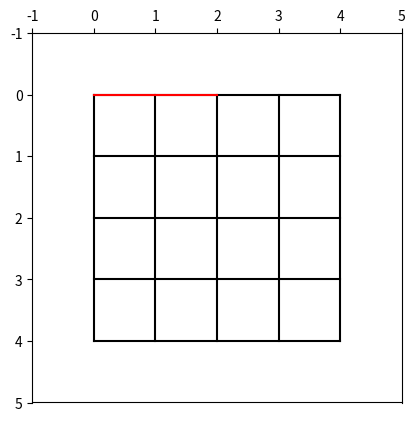

The matplotlib source for this figure:
import matplotlib.pyplot as plt

# move x axis to the top
plt.rcParams['xtick.bottom'] = plt.rcParams['xtick.labelbottom'] = False
plt.rcParams['xtick.top'] = plt.rcParams['xtick.labeltop'] = True

# board
for i in range(5):
    plt.plot(
            [i,i],
            [0,4],
            color='black'
    )
for i in range(5):
    plt.plot(
            [0,4],
            [i,i],
            color='black'
    )

# walked_roads
plt.plot([0,2],
         [0,0],
         color='red')

# limit by board_size
plt.xlim(-1, 5)
plt.ylim(-1, 5)

# invert y axis (oriented downward)
plt.gca().invert_yaxis()
plt.gca().set_aspect('equal', adjustable='box')

plt.plot()
plt.show()